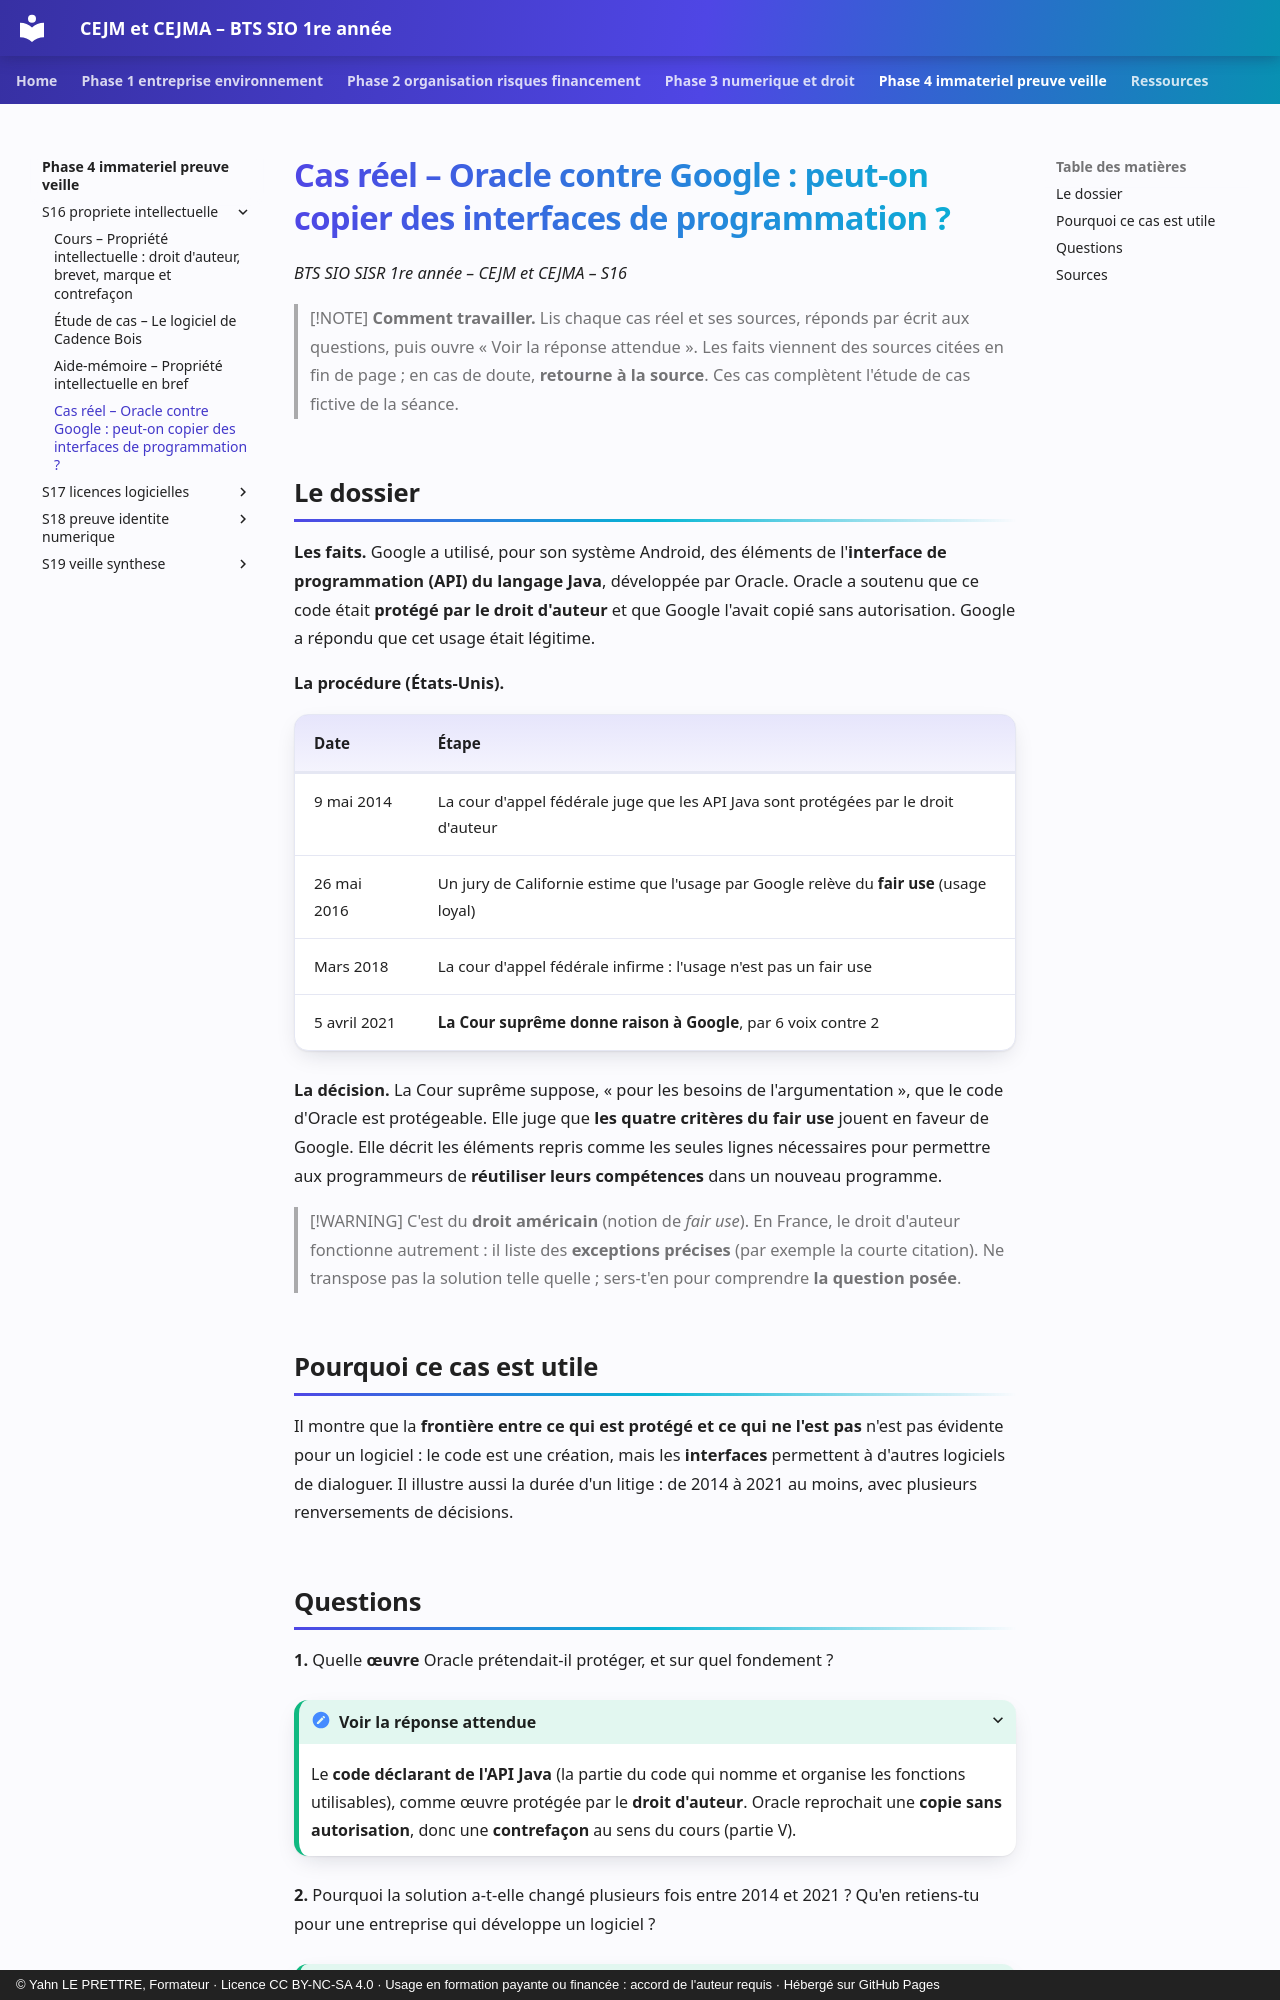

repository: YahnLP/bts1-sio-sisr-cejma · page: phase-4-immateriel-preuve-veille/S16-propriete-intellectuelle/04-cas-reels/index.html · generator: mkdocs · copyright: © Yahn LE PRETTRE, Formateur · Licence CC BY-NC-SA 4.0 · Usage en formation payante ou financée : accord de l'auteur requis · Hébergé sur GitHub Pages

# Cas réel – Oracle contre Google : peut-on copier des interfaces de programmation ?

*BTS SIO SISR 1re année – CEJM et CEJMA – S16*

> [!NOTE]
> **Comment travailler.** Lis chaque cas réel et ses sources, réponds par écrit aux questions, puis ouvre « Voir la réponse attendue ». Les faits viennent des sources citées en fin de page ; en cas de doute, **retourne à la source**. Ces cas complètent l'étude de cas fictive de la séance.

## Le dossier

**Les faits.** Google a utilisé, pour son système Android, des éléments de l'**interface de programmation (API) du langage Java**, développée par Oracle. Oracle a soutenu que ce code était **protégé par le droit d'auteur** et que Google l'avait copié sans autorisation. Google a répondu que cet usage était légitime.

**La procédure (États-Unis).**

| Date | Étape |
|---|---|
| 9 mai 2014 | La cour d'appel fédérale juge que les API Java sont protégées par le droit d'auteur |
| 26 mai 2016 | Un jury de Californie estime que l'usage par Google relève du **fair use** (usage loyal) |
| Mars 2018 | La cour d'appel fédérale infirme : l'usage n'est pas un fair use |
| 5 avril 2021 | **La Cour suprême donne raison à Google**, par 6 voix contre 2 |

**La décision.** La Cour suprême suppose, « pour les besoins de l'argumentation », que le code d'Oracle est protégeable. Elle juge que **les quatre critères du fair use** jouent en faveur de Google. Elle décrit les éléments repris comme les seules lignes nécessaires pour permettre aux programmeurs de **réutiliser leurs compétences** dans un nouveau programme.

> [!WARNING]
> C'est du **droit américain** (notion de *fair use*). En France, le droit d'auteur fonctionne autrement : il liste des **exceptions précises** (par exemple la courte citation). Ne transpose pas la solution telle quelle ; sers-t'en pour comprendre **la question posée**.

## Pourquoi ce cas est utile

Il montre que la **frontière entre ce qui est protégé et ce qui ne l'est pas** n'est pas évidente pour un logiciel : le code est une création, mais les **interfaces** permettent à d'autres logiciels de dialoguer. Il illustre aussi la durée d'un litige : de 2014 à 2021 au moins, avec plusieurs renversements de décisions.
